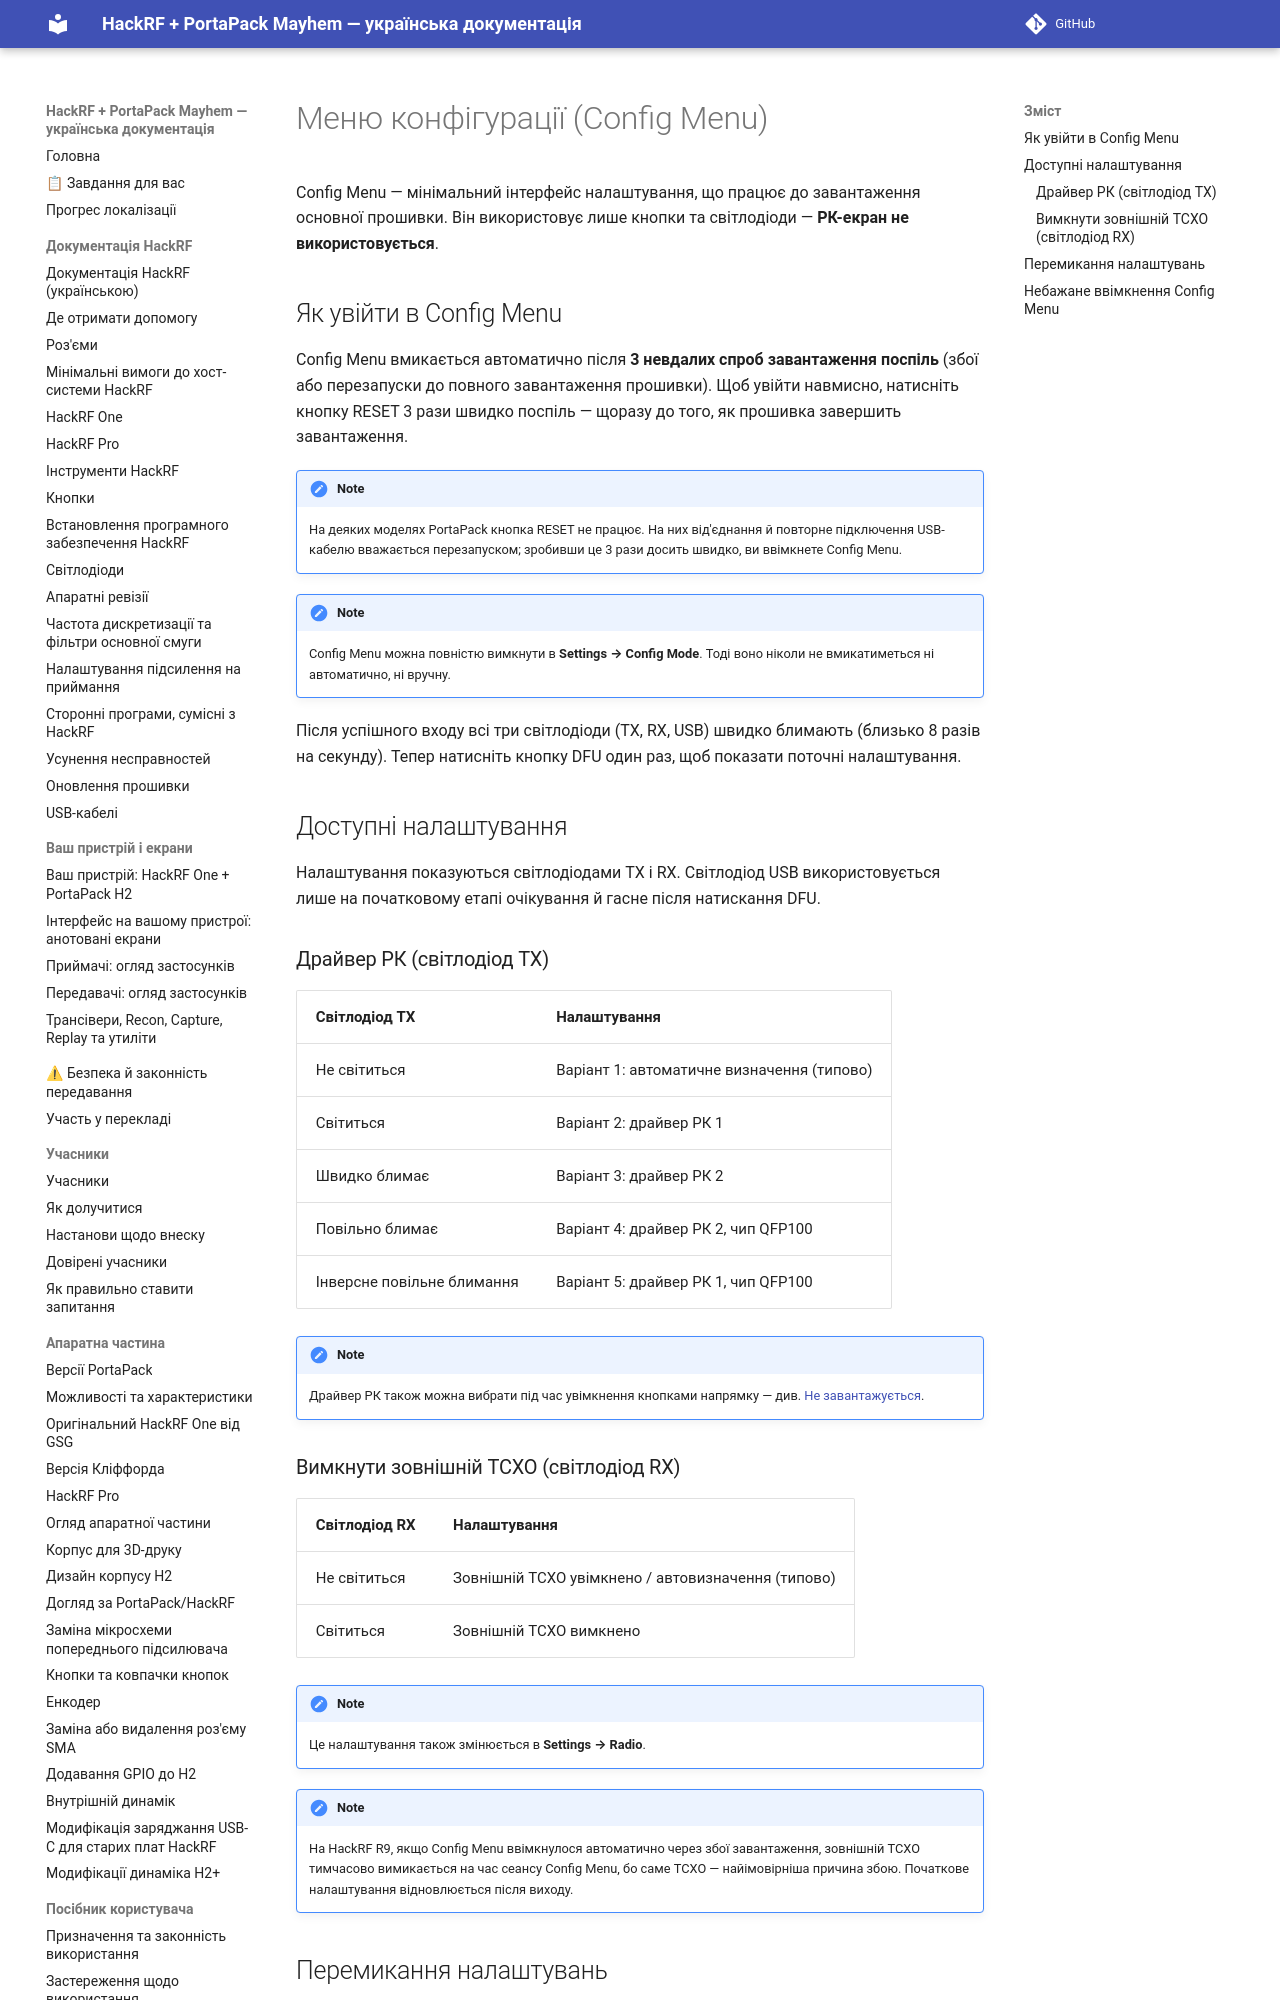

repository: FixerHack/hackrf-portapack-ua · page: config-menu/index.html · generator: mkdocs

# Меню конфігурації (Config Menu)

Config Menu — мінімальний інтерфейс налаштування, що працює до завантаження основної прошивки. Він використовує лише кнопки та світлодіоди — **РК-екран не використовується**.
